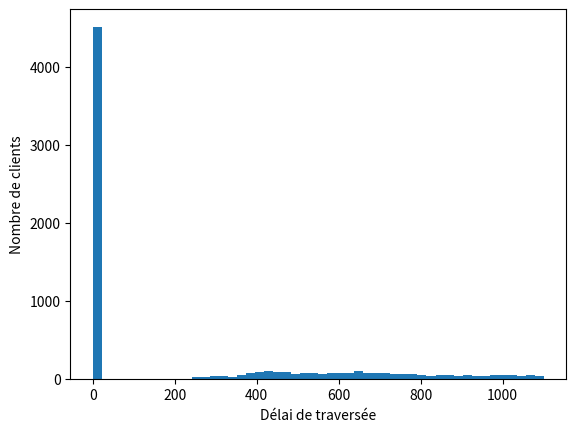

Recreate this plot in Python.
import random
import matplotlib.pyplot as plt

def temps_suivant(lmbda, mu, N):
    if N == 0:
        return random.expovariate(lmbda)
    else:
        return min(random.expovariate(lmbda), random.expovariate(mu))

def evenement(lmbda, mu, N):
    if N == 0:
        return 1  # prochain événement est une arrivée
    elif N > 0:
        p_arrivee = lmbda / (lmbda + mu)
        p_depart = mu / (lmbda + mu)
        r = random.random()
        if r < p_arrivee:
            return 1  # prochain événement est une arrivée
        else:
            return -1  # prochain événement est un départ

lmbda = 6.0
mu = 3.0
N = 0  # nombre de clients dans le système
t = 0.0  # temps courant
delais = []  # liste des délais de traversée

for i in range(10000):
    temps_prochain = temps_suivant(lmbda, mu, N)
    t += temps_prochain
    even = evenement(lmbda, mu, N)
    N += even
    if even == 1:
        delais.append(0.0)  # nouveau client, pas de délai de traversée
    else:
        # client sortant, calcul du délai de traversée
        delai = t - temps_prochain - delais.pop(0)
        delais.append(delai)

# tracé de l'histogramme des délais de traversée
plt.hist(delais, bins=50)
plt.xlabel("Délai de traversée")
plt.ylabel("Nombre de clients")
plt.show()